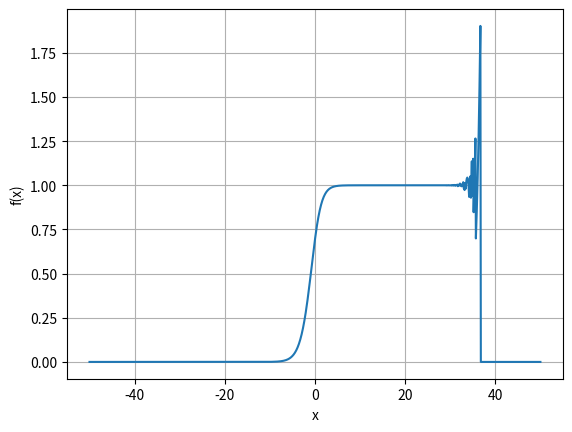

This chart was generated by the following Python code:
# [redacted]
#Obliczenia naukowe - Lista 2

import numpy as np
import matplotlib.pyplot as plt

#Zapis funkcji rekurencyjnej
def f(x):
    return np.exp(x) * np.log(1 + np.exp(-x))

#Ustalenie wartości dla osi x i y
x = np.linspace(-50, 50, 1000)
y = f(x)

plt.plot(x, y)
plt.xlabel('x')
plt.ylabel('f(x)')
plt.grid(True)

plt.savefig("python_plot.png")
